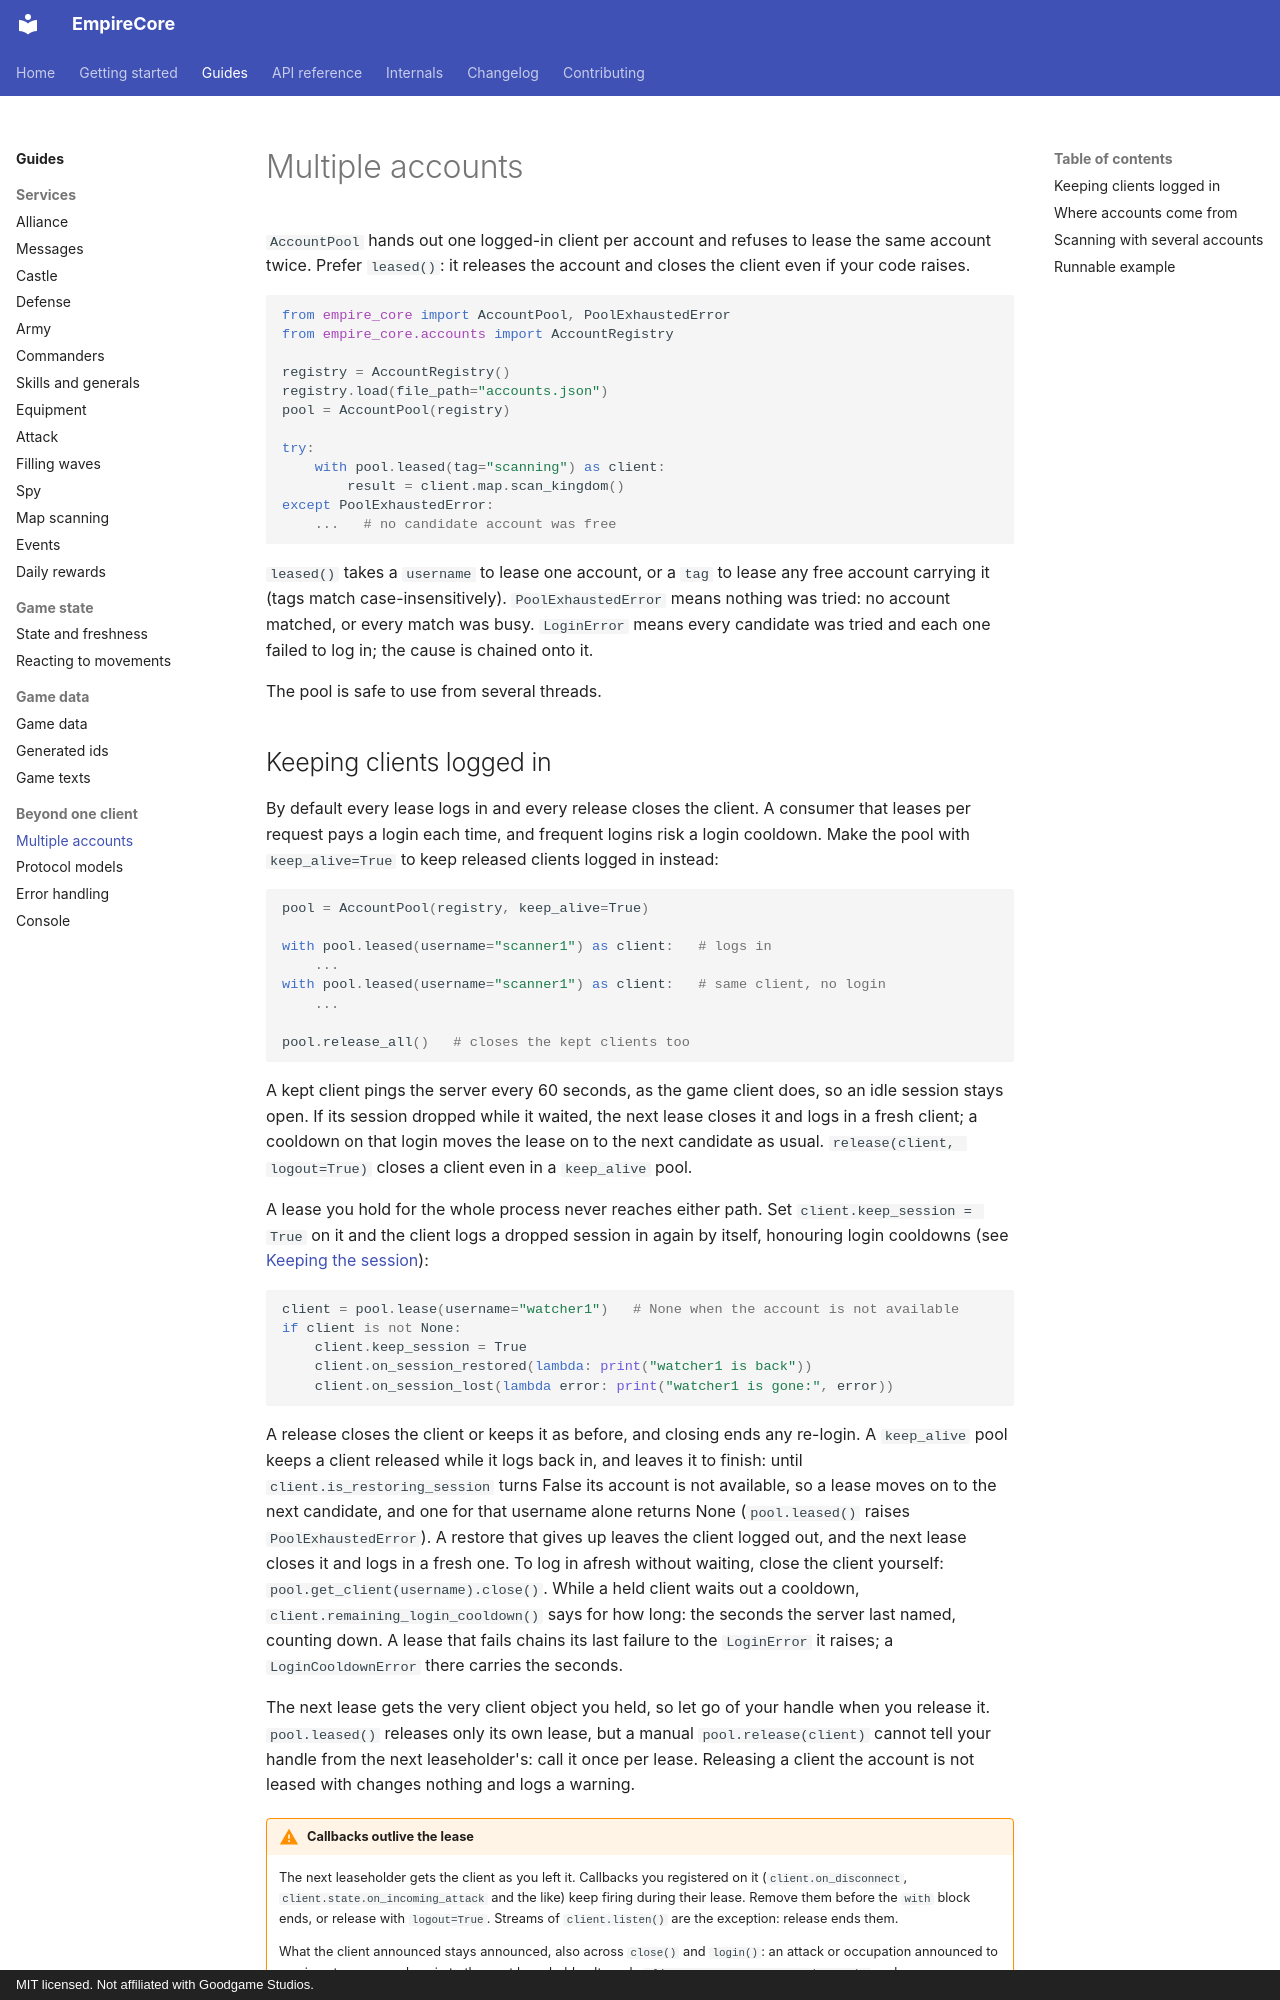

repository: eschnitzler/EmpireCore · page: guides/multiple-accounts/index.html · generator: mkdocs · copyright: MIT licensed. Not affiliated with Goodgame Studios.

---
description: An account pool that leases one logged-in client per account, safely across threads.
---

# Multiple accounts

`AccountPool` hands out one logged-in client per account and refuses to lease
the same account twice. Prefer `leased()`: it releases the account and closes
the client even if your code raises.

```python
from empire_core import AccountPool, PoolExhaustedError
from empire_core.accounts import AccountRegistry

registry = AccountRegistry()
registry.load(file_path="accounts.json")
pool = AccountPool(registry)

try:
    with pool.leased(tag="scanning") as client:
        result = client.map.scan_kingdom()
except PoolExhaustedError:
    ...   # no candidate account was free
```

`leased()` takes a `username` to lease one account, or a `tag` to lease any
free account carrying it (tags match case-insensitively). `PoolExhaustedError`
means nothing was tried: no account matched, or every match was busy.
`LoginError` means every candidate was tried and each one failed to log in; the
cause is chained onto it.

The pool is safe to use from several threads.
